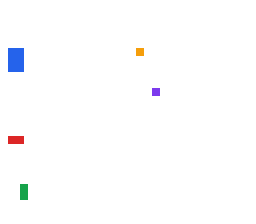
t = 0.00 s
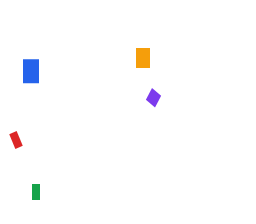
t = 0.75 s
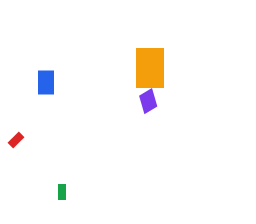
t = 1.50 s
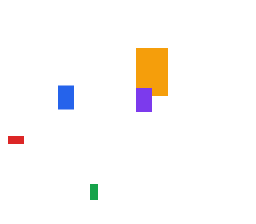
t = 2.50 s
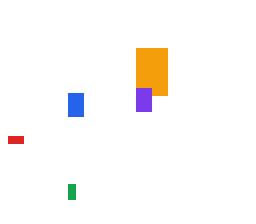
t = 3.00 s
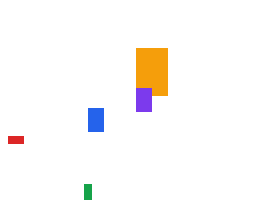
t = 4.00 s

The animated SVG that drew these frames (rendered in a browser with its animation timeline set to each time). Animation: 7 SMIL elements (animate=2,animateTransform=5); one cycle of 4.00 s.

<svg xmlns="http://www.w3.org/2000/svg" width="256" height="224">
  <!-- A lone-to effect interpolates from the live lower sandwich value. -->
  <rect id="scalar-to" x="10" y="184" width="8" height="16" fill="#16a34a">
    <animate
      id="scalar-lower"
      attributeName="x"
      from="20"
      to="84"
      dur="4s"
      fill="freeze"
    />
    <animate
      id="scalar-to-live"
      attributeName="x"
      to="100"
      begin="1s"
      dur="2s"
      fill="remove"
    />
  </rect>

  <!-- Additive translation is postmultiplied after the authored scale. -->
  <rect
    id="translated"
    x="4"
    y="16"
    width="8"
    height="8"
    transform="scale(2 3)"
    fill="#2563eb"
  >
    <animateTransform
      id="translate-effect"
      attributeName="transform"
      type="translate"
      from="0 0"
      to="20 10"
      dur="2s"
      repeatCount="2"
      fill="freeze"
      additive="sum"
      accumulate="sum"
    />
  </rect>

  <!-- Accumulation adds scale components; it does not multiply matrices. -->
  <rect
    id="scaled"
    x="0"
    y="0"
    width="8"
    height="8"
    transform="translate(136 48)"
    fill="#f59e0b"
  >
    <animateTransform
      id="scale-effect"
      attributeName="transform"
      type="scale"
      from="1 1"
      to="2 3"
      dur="1s"
      repeatCount="2"
      fill="freeze"
      additive="sum"
      accumulate="sum"
    />
  </rect>

  <!-- Replacement rotation cuts the authored translate and keeps its pivot. -->
  <rect
    id="rotated"
    x="8"
    y="136"
    width="16"
    height="8"
    transform="translate(7 5)"
    fill="#dc2626"
  >
    <animateTransform
      id="rotate-effect"
      attributeName="transform"
      type="rotate"
      from="0 16 140"
      to="180 16 140"
      dur="2s"
      fill="freeze"
    />
  </rect>

  <!-- Mixed transform kinds remain ordered: translate, scale, then rotate. -->
  <rect
    id="ordered"
    x="0"
    y="0"
    width="8"
    height="8"
    transform="translate(152 88)"
    fill="#7c3aed"
  >
    <animateTransform
      id="order-scale"
      attributeName="transform"
      type="scale"
      from="1 1"
      to="2 3"
      dur="2s"
      fill="freeze"
      additive="sum"
    />
    <animateTransform
      id="order-rotate"
      attributeName="transform"
      type="rotate"
      from="0"
      to="90"
      dur="2s"
      fill="freeze"
      additive="sum"
    />
  </rect>
</svg>
